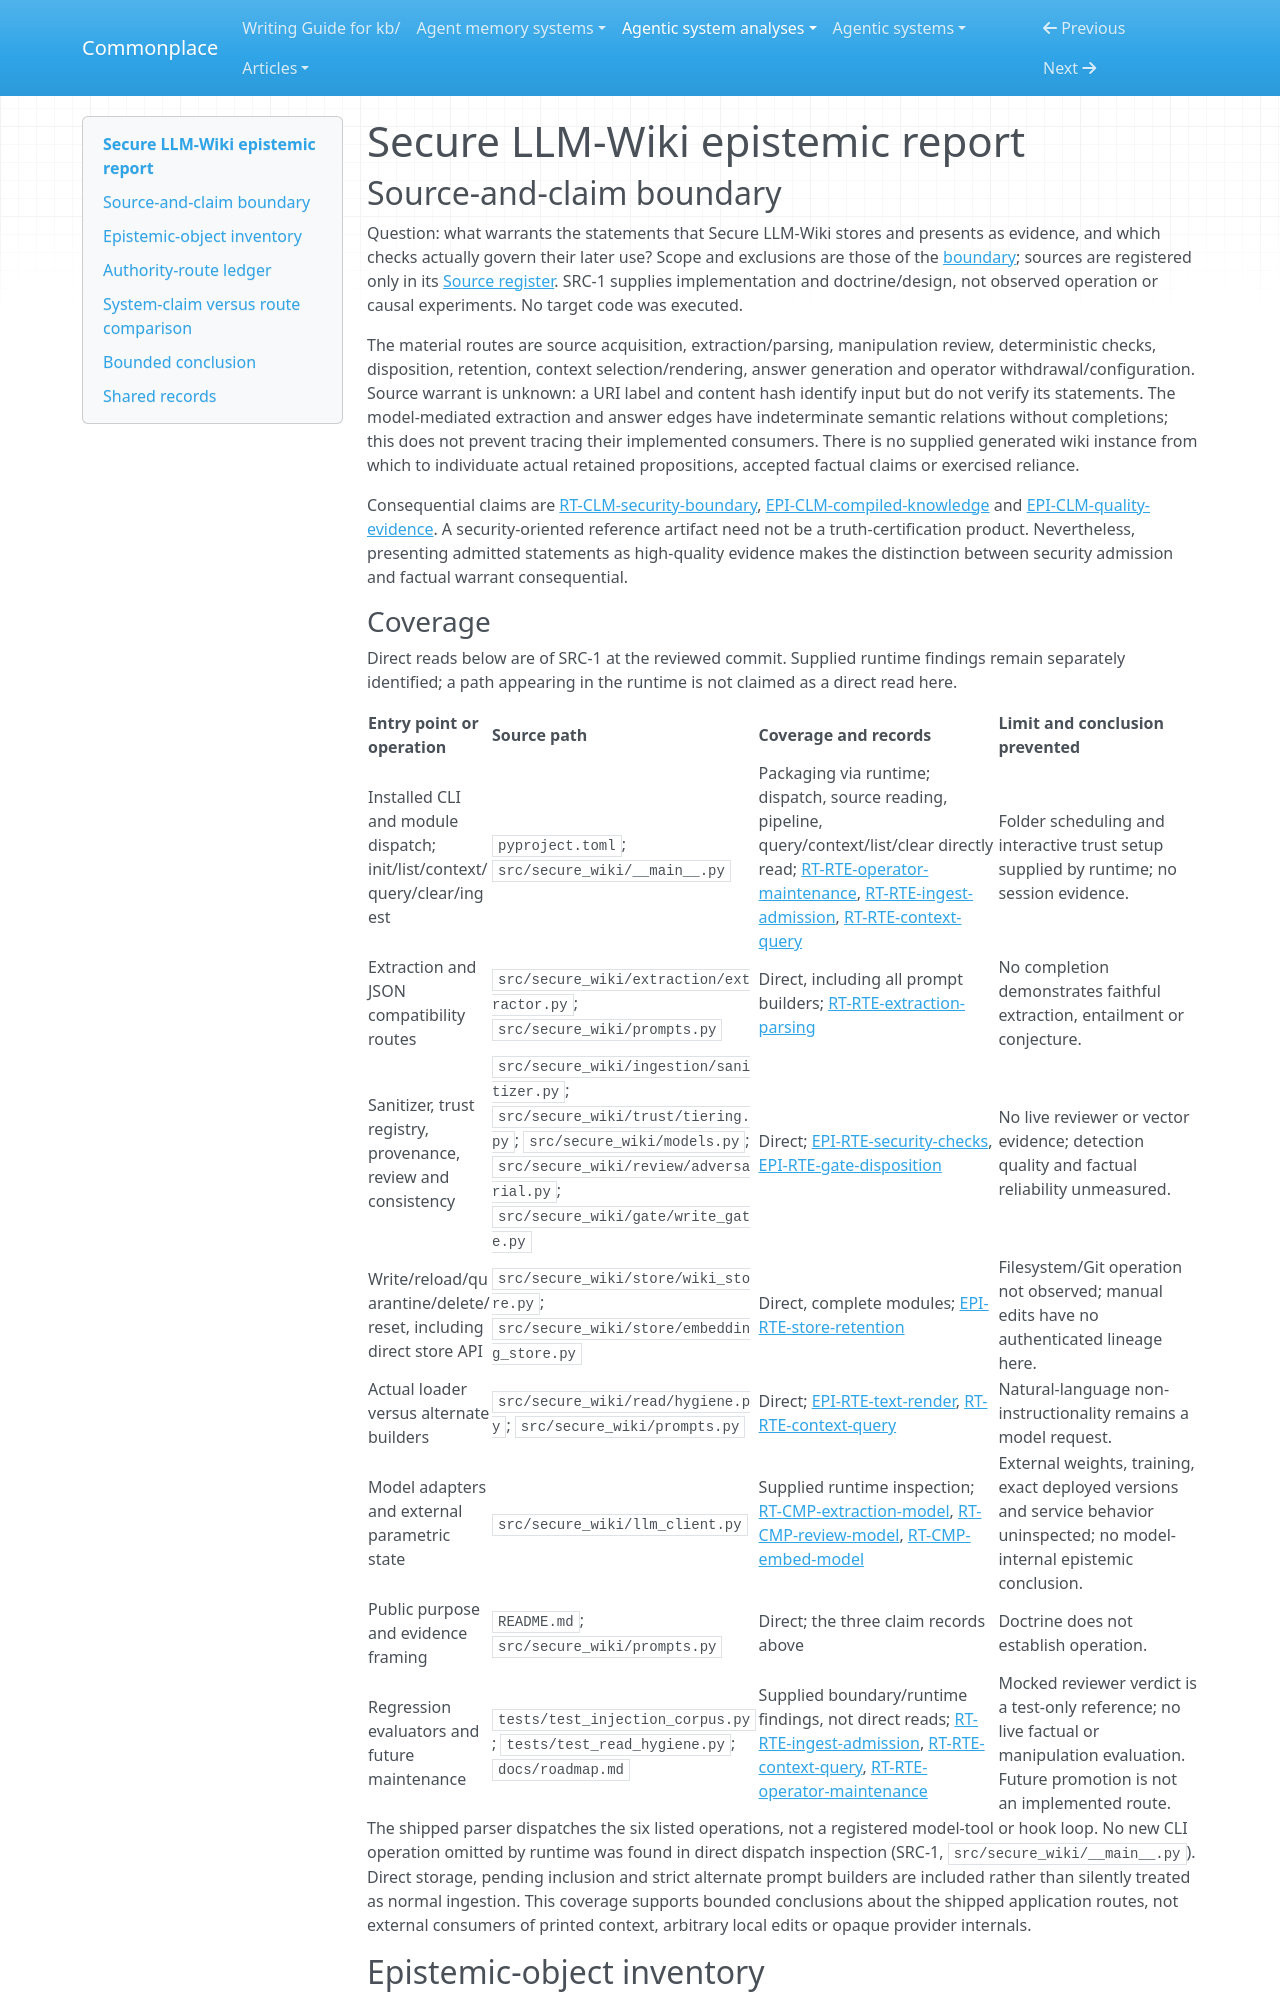

repository: zby/commonplace · page: agentic-system-analyses/retained/nicobleh--secure-llm-wiki/epistemic/index.html · generator: mkdocs

---
type: agentic-system-analyses/types/agentic-system-epistemic-report.md
description: "Secure LLM-Wiki: source compilation, security admission and later evidential reliance, distinguished from factual acceptance."
run-id: AAS-2026-10-19-secure-llm-wiki-df02f419bddb-01
reviewed-boundary: dfbc60e37487b61e9a5cbce1271a13576a776d51
---

# Secure LLM-Wiki epistemic report

## Source-and-claim boundary

Question: what warrants the statements that Secure LLM-Wiki stores and presents as evidence, and which checks actually govern their later use? Scope and exclusions are those of the [boundary](boundary.md#boundary-and-evidence); sources are registered only in its [Source register](boundary.md#source-register). SRC-1 supplies implementation and doctrine/design, not observed operation or causal experiments. No target code was executed.

The material routes are source acquisition, extraction/parsing, manipulation review, deterministic checks, disposition, retention, context selection/rendering, answer generation and operator withdrawal/configuration. Source warrant is unknown: a URI label and content hash identify input but do not verify its statements. The model-mediated extraction and answer edges have indeterminate semantic relations without completions; this does not prevent tracing their implemented consumers. There is no supplied generated wiki instance from which to individuate actual retained propositions, accepted factual claims or exercised reliance.

Consequential claims are [RT-CLM-security-boundary](runtime.md#rt-clm-security-boundary), [EPI-CLM-compiled-knowledge](#epi-clm-compiled-knowledge) and [EPI-CLM-quality-evidence](#epi-clm-quality-evidence). A security-oriented reference artifact need not be a truth-certification product. Nevertheless, presenting admitted statements as high-quality evidence makes the distinction between security admission and factual warrant consequential.
